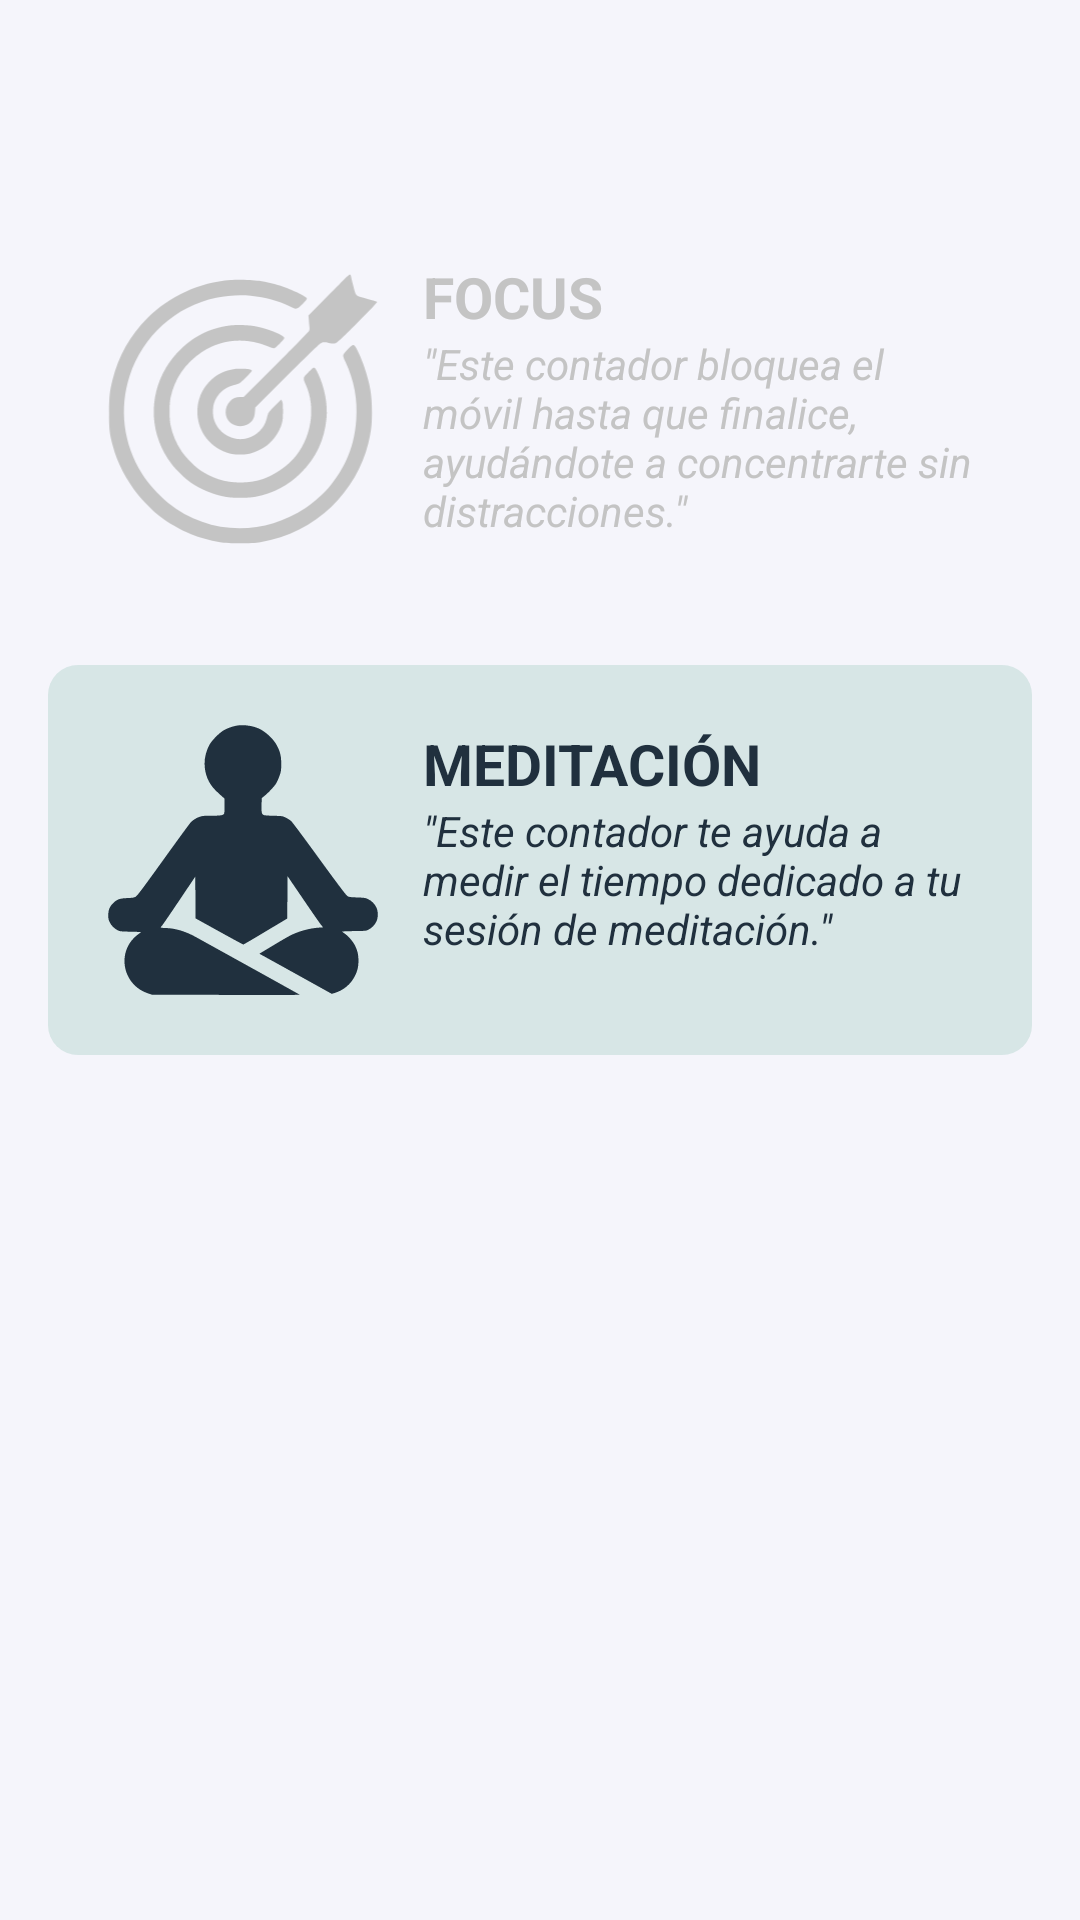

Here is an Android app screen rendered from its layout file. Give the layout XML and the strings, colors and styles it references.
<!-- AndroidManifest.xml: application theme Theme.CodeZen -->
<!-- res/layout/fragment_meditate.xml -->
<?xml version="1.0" encoding="utf-8"?>
<androidx.constraintlayout.widget.ConstraintLayout xmlns:android="http://schemas.android.com/apk/res/android"
    xmlns:app="http://schemas.android.com/apk/res-auto"
    xmlns:tools="http://schemas.android.com/tools"
    android:layout_width="match_parent"
    android:layout_height="match_parent"
    android:background="?attr/colorOnPrimary"
    android:paddingTop="50dp"
    android:paddingBottom="56dp"
    tools:context=".ui.meditation.MeditateFragment">

    <ScrollView
        android:id="@+id/scrollView4"
        android:layout_width="0dp"
        android:layout_height="0dp"
        android:layout_marginStart="16dp"
        android:layout_marginTop="16dp"
        android:layout_marginEnd="16dp"
        android:layout_marginBottom="16dp"
        app:layout_constraintBottom_toBottomOf="parent"
        app:layout_constraintEnd_toEndOf="parent"
        app:layout_constraintStart_toStartOf="parent"
        app:layout_constraintTop_toTopOf="parent">

        <LinearLayout
            android:id="@+id/irAFocus"
            android:layout_width="match_parent"
            android:layout_height="wrap_content"
            android:orientation="vertical">


            <LinearLayout
                android:layout_width="match_parent"
                android:layout_height="wrap_content"
                android:layout_marginBottom="15dp"
                android:background="@drawable/fondo_focus"
                android:orientation="horizontal"
                android:padding="20dp">

                <ImageView
                    android:id="@+id/iamgeViewFocus"
                    android:layout_width="90dp"
                    android:layout_height="90dp"
                    android:layout_gravity="center"
                    android:layout_marginEnd="15dp"
                    android:src="@drawable/diana"
                    app:tint="#c4c4c4" />

                <LinearLayout
                    android:id="@+id/linearLayout2"
                    android:layout_width="match_parent"
                    android:layout_height="wrap_content"
                    android:layout_marginBottom="7dp"
                    android:orientation="vertical">

                    <TextView
                        android:id="@+id/textFocus"
                        android:layout_width="wrap_content"
                        android:layout_height="match_parent"
                        android:layout_weight="1"
                        android:gravity="center_vertical"
                        android:text="FOCUS"
                        android:textColor="#c4c4c4"
                        android:textSize="19sp"
                        android:textStyle="bold" />

                    <TextView
                        android:id="@+id/textFocus2"
                        android:layout_width="wrap_content"
                        android:layout_height="match_parent"
                        android:layout_weight="1"
                        android:gravity="center_vertical"
                        android:text="&quot;Este contador bloquea el móvil hasta que finalice, ayudándote a concentrarte sin distracciones.&quot;"
                        android:textColor="#c4c4c4"
                        android:textStyle="italic" />
                </LinearLayout>

            </LinearLayout>

            <LinearLayout
                android:id="@+id/irAMeditar"
                android:layout_width="match_parent"
                android:layout_height="match_parent"
                android:background="@drawable/fondo_formularios"
                android:orientation="horizontal"
                android:padding="20dp">

                <ImageView
                    android:id="@+id/imageView6"
                    android:layout_width="90dp"
                    android:layout_height="90dp"
                    android:layout_marginEnd="15dp"
                    android:src="@drawable/meditation" />

                <LinearLayout
                    android:id="@+id/linearLayout"
                    android:layout_width="match_parent"
                    android:layout_height="wrap_content"
                    android:layout_marginBottom="7dp"
                    android:orientation="vertical">

                    <TextView
                        android:id="@+id/textView15"
                        android:layout_width="wrap_content"
                        android:layout_height="wrap_content"
                        android:layout_gravity="left"
                        android:layout_weight="1"
                        android:text="MEDITACIÓN"
                        android:textColor="?attr/colorPrimary"
                        android:textSize="19sp"
                        android:textStyle="bold" />

                    <TextView
                        android:id="@+id/textView13"
                        android:layout_width="wrap_content"
                        android:layout_height="wrap_content"
                        android:layout_weight="1"
                        android:text="&quot;Este contador te ayuda a medir el tiempo dedicado a tu sesión de meditación.&quot;"
                        android:textColor="?attr/colorPrimary"
                        android:textStyle="italic" />

                </LinearLayout>

            </LinearLayout>

        </LinearLayout>
    </ScrollView>
</androidx.constraintlayout.widget.ConstraintLayout>
<!-- resources referenced by this layout -->
<resources>
  <!-- drawable diana: vector/xml drawable (drawable, 3571 chars, omitted) -->
  <!-- drawable fondo_focus (drawable) -->
  <?xml version="1.0" encoding="utf-8"?>
  <shape xmlns:android="http://schemas.android.com/apk/res/android"
      android:shape="rectangle">
  
      <solid android:color="?attr/botonesOscuros" />
      <corners android:radius="10dp" />
  </shape>
  <!-- drawable fondo_formularios (drawable) -->
  <?xml version="1.0" encoding="utf-8"?>
  <shape xmlns:android="http://schemas.android.com/apk/res/android"
      android:shape="rectangle">
  
      <solid android:color="?attr/colorSecondaryTransparent" />
      <corners android:radius="10dp" />
  </shape>
  <!-- drawable meditation: vector/xml drawable (drawable, 2120 chars, omitted) -->
  <style name="Theme.CodeZen" parent="Theme.Material3.DayNight.NoActionBar">
          
          <item name="colorPrimary">#20303E</item>
          
          <item name="colorOnPrimary">#F5F5FB</item>
          
          <item name="colorPrimaryContainer">#30896E</item>
          
          <item name="colorSecondary">#893271A4</item>
          <item name="colorOnSecondary">@color/black</item>
  
          
          <item name="colorSecondaryContainer">#00F20000</item>
  
          
          <item name="colorSecondaryTransparent">#2B449B7E</item>
  
          
          <item name="colorBordeImagen">#9ECFDA</item>
  
          <item name="android:statusBarColor">#20303E</item>
          <item name="android:windowLightStatusBar">false</item>
  
          <item name="botonesRojo">#C64242</item>
          <item name="habitoFondo">#FBFBFD</item>
          <item name="fondoProgressBar">#3A5166</item>
  
          
          <item name="barraInferior">#F5F5FB</item>
          <item name="android:navigationBarColor">#F5F5FB</item>
          <item name="android:windowLightNavigationBar">true</item>
      </style>
  <color name="black">#FF000000</color>
</resources>
